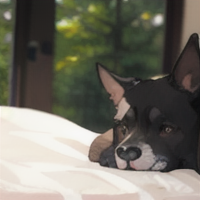
Generation parameters embedded in this image by AUTOMATIC1111 Stable Diffusion web UI or a fork of it (Forge, ...) (PNG 'parameters' text chunk):
a dog laying on a bed looking at the camera with a blurry background of trees in the background, animal photography, looking at viewer, absurdres, high res, ultrasharp, 8k, masterpiece
Negative prompt: easynegative, extra fingers, fewer fingers, (low quality, worst quality:1.4), (bad anatomy), (inaccurate limb:1.2), bad composition, inaccurate eyes, extra digit, fewer digits, (extra arms:1.2), watermark, copyright, signature, logo, chromic aberration
Steps: 20, Sampler: DPM++ 2M Karras, CFG scale: 7, Seed: 266704894, Size: 200x200, Model hash: 876b4c7ba5, Model: cetusMix_Whalefall2, Version: v1.6.0